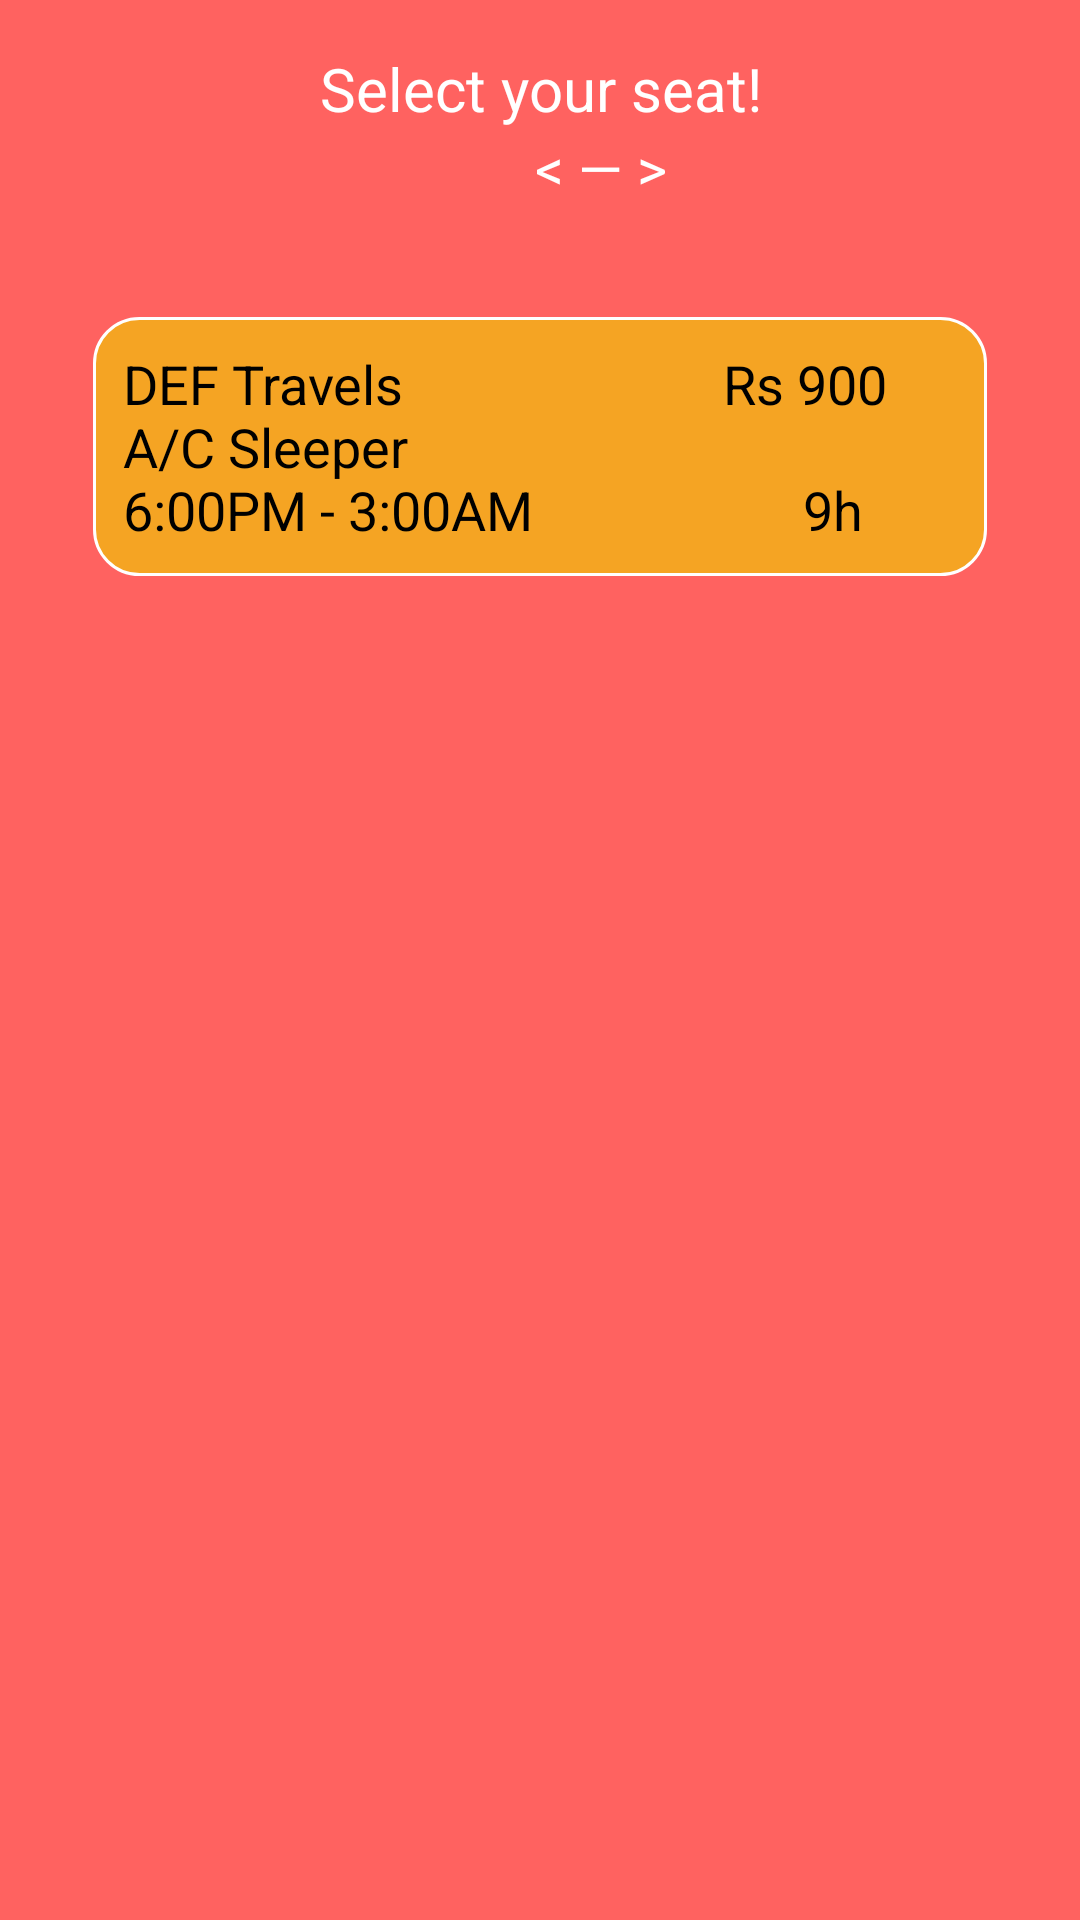

The Android layout XML behind this screen, and the referenced resources:
<!-- AndroidManifest.xml: application theme Theme.BusBooking -->
<!-- res/layout/bus2_frag1.xml -->
<TableLayout xmlns:android="http://schemas.android.com/apk/res/android"
    xmlns:tools="http://schemas.android.com/tools"
    android:layout_width="match_parent"
    android:layout_height="match_parent"
    android:background="@color/fusion_red"
    android:orientation="vertical"
    android:padding="16dp"
    tools:ignore="Deprecated,ExtraText">

    <TextView
        android:id="@+id/textView"
        android:layout_width="150dp"
        android:layout_height="wrap_content"
        android:text="@string/select_your_seat"
        android:textColor="#FFFFFF"
        android:textSize="20sp"
        android:gravity="center"/>
    <TableRow>

        <TextView
            android:id="@+id/recievedDestination"
            android:layout_width="111dp"
            android:layout_height="wrap_content"
            android:gravity="right"
            android:textColor="#FFFFFF"
            android:textSize="19sp"
            tools:ignore="RtlHardcoded" />

        <TextView
            android:layout_width="147dp"
            android:layout_height="wrap_content"
            android:gravity="center"
            android:text="@string/divider"
            android:textColor="#FFFFFF"
            android:textSize="19sp" />

        <TextView
            android:id="@+id/recievedDestination2"
            android:layout_width="284dp"
            android:layout_height="wrap_content"
            android:gravity="left"
            android:textColor="#FFFFFF"
            android:textSize="19sp"
            tools:ignore="RtlHardcoded" />
    </TableRow>
    <TextView
        android:id="@+id/recievedDate"
        android:layout_width="150dp"
        android:layout_height="wrap_content"
        android:textColor="#FFFFFF"
        android:textSize="20sp"
        android:gravity="center"/>

    <TextView
        android:id="@+id/bus1"
        android:layout_width="wrap_content"
        android:layout_height="wrap_content"
        android:text="@string/bus2_without_seats"
        android:padding="10dp"
        android:layout_marginLeft="15dp"
        android:layout_marginRight="15dp"
        android:layout_marginTop="10dp"
        android:gravity="left"
        android:textSize="18sp"
        android:background="@drawable/custom_button"
        tools:ignore="RtlHardcoded" />
</TableLayout>
<!-- resources referenced by this layout -->
<resources>
  <color name="fusion_red">#ff6260</color>
  <!-- drawable custom_button (drawable) -->
  <?xml version="1.0" encoding="utf-8"?>
  <shape
      xmlns:android="http://schemas.android.com/apk/res/android"
      android:shape="rectangle">
      <stroke
          android:color="@color/white"
          android:width="1dp"/>
      <corners
          android:radius="15dp"/>
      <gradient
          android:startColor="#f5a423"
          android:endColor="#f5a423"/>
  </shape>
  <string name="bus2_without_seats">DEF Travels \t\t\t\t\t\t\t\t\t\t\t\t\t\t\t\tRs 900\nA/C Sleeper\n6:00PM - 3:00AM \t\t\t\t\t\t\t\t\t\t\t\t\t9h</string>
  <string name="divider">&lt; — &gt;</string>
  <string name="select_your_seat">Select your seat!</string>
  <color name="white">#FFFFFFFF</color>
</resources>
